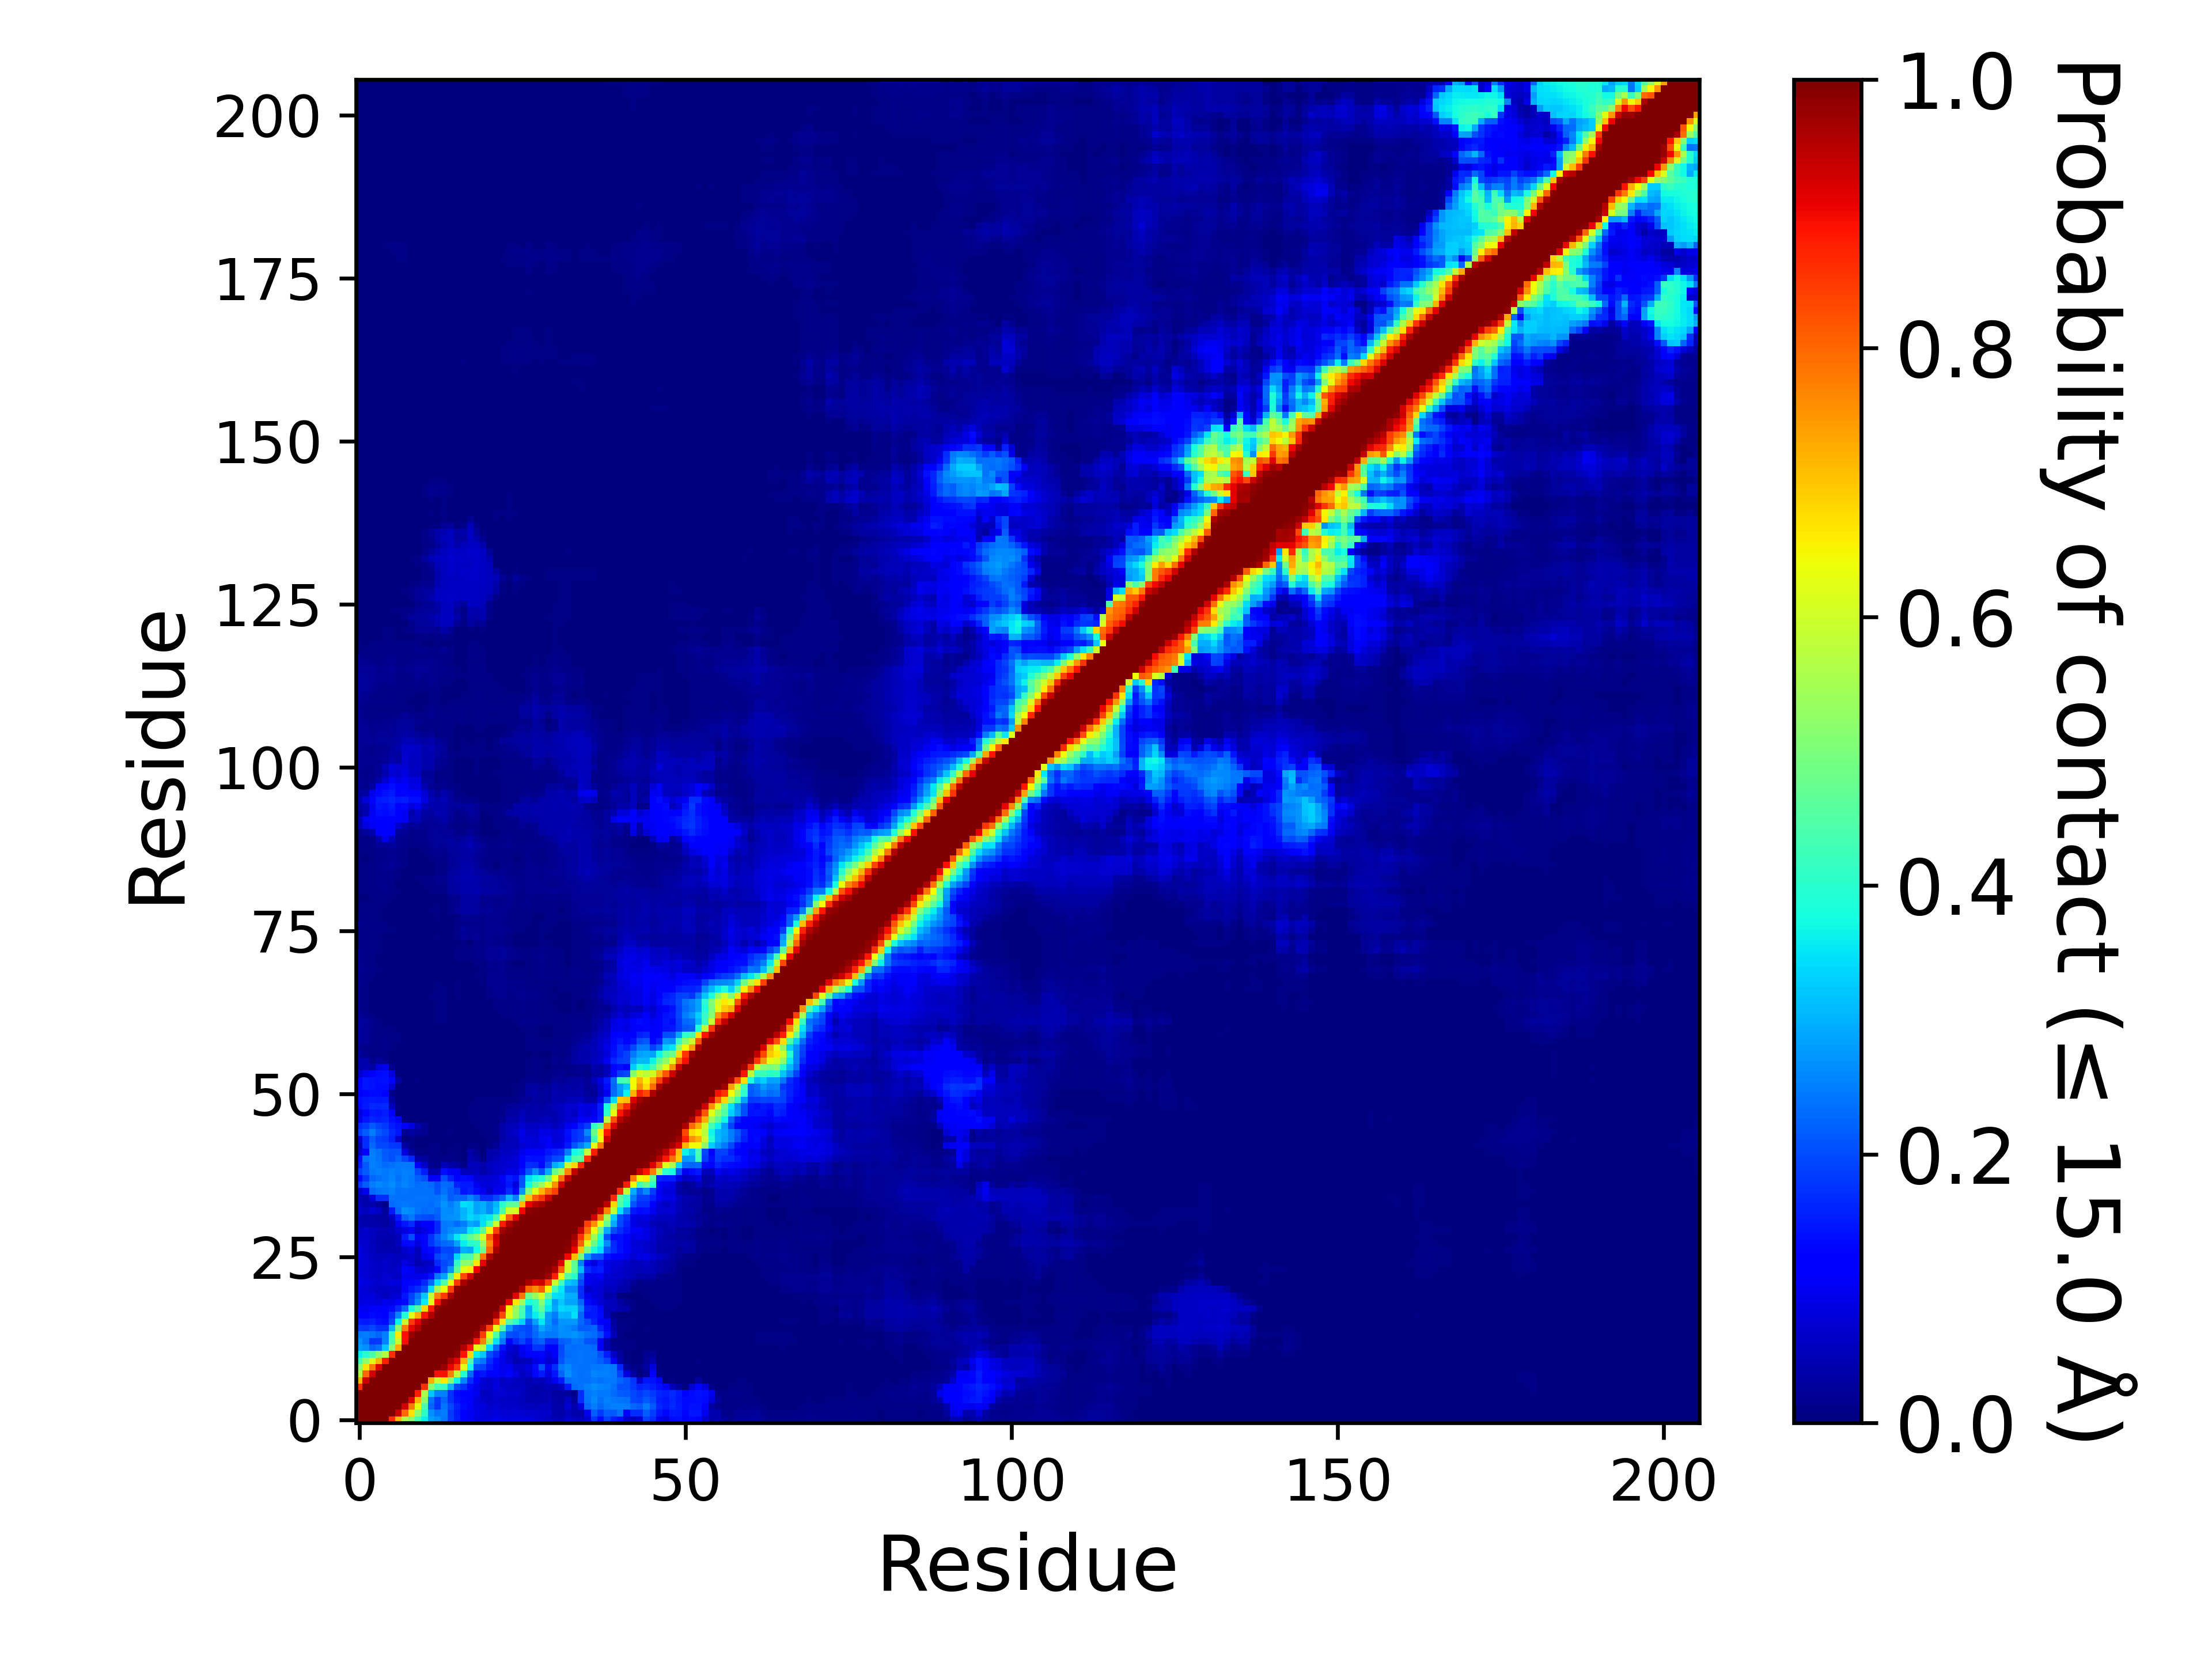

Source data for this figure (header and first rows):
, 1, 2, 3, 4, 5, 6, 7, 8, 9, 10, 11, 12, 13, 14, 15, 16, 17, 18, 19, 20, 21, 22, 23
1, 1.0, 1.0, 1.0, 1.0, 1.0, 0.86, 0.7165, 0.5635, 0.5188, 0.4321, 0.3595, 0.2797, 0.2689, 0.2444, 0.1855, 0.1548, 0.124, 0.1021, 0.07966, 0.0812, 0.0848, 0.09108, 0.08401
2, 1.0, 1.0, 1.0, 1.0, 1.0, 1.0, 0.9352, 0.7989, 0.6701, 0.5199, 0.4016, 0.2663, 0.2418, 0.2475, 0.1835, 0.1502, 0.1151, 0.09944, 0.08651, 0.08379, 0.07804, 0.08399, 0.07511
3, 1.0, 1.0, 1.0, 1.0, 1.0, 1.0, 1.0, 0.9297, 0.7793, 0.6238, 0.4382, 0.2232, 0.1793, 0.242, 0.1963, 0.1584, 0.1353, 0.1077, 0.08646, 0.08027, 0.0681, 0.07171, 0.0631
4, 1.0, 1.0, 1.0, 1.0, 1.0, 1.0, 1.0, 1.0, 0.9157, 0.7161, 0.5179, 0.2389, 0.1803, 0.223, 0.1752, 0.1425, 0.1308, 0.1104, 0.0813, 0.06833, 0.05944, 0.06956, 0.06041
5, 1.0, 1.0, 1.0, 1.0, 1.0, 1.0, 1.0, 1.0, 1.0, 0.8764, 0.5633, 0.3241, 0.2546, 0.25, 0.1752, 0.1335, 0.1225, 0.121, 0.0955, 0.05637, 0.05946, 0.07214, 0.0721
6, 0.86, 1.0, 1.0, 1.0, 1.0, 1.0, 1.0, 1.0, 1.0, 1.0, 0.857, 0.5126, 0.4355, 0.4202, 0.3013, 0.1969, 0.1746, 0.1358, 0.09046, 0.07186, 0.06556, 0.08231, 0.06462
7, 0.7165, 0.9352, 1.0, 1.0, 1.0, 1.0, 1.0, 1.0, 1.0, 1.0, 1.0, 0.7243, 0.5928, 0.6618, 0.5177, 0.3643, 0.2572, 0.1707, 0.1258, 0.07587, 0.06616, 0.07904, 0.06169
8, 0.5635, 0.7989, 0.9297, 1.0, 1.0, 1.0, 1.0, 1.0, 1.0, 1.0, 1.0, 1.0, 0.8943, 0.8921, 0.7746, 0.5889, 0.392, 0.2294, 0.1345, 0.1472, 0.113, 0.1192, 0.09923
9, 0.5188, 0.6701, 0.7793, 0.9157, 1.0, 1.0, 1.0, 1.0, 1.0, 1.0, 1.0, 1.0, 1.0, 0.9734, 0.9072, 0.8449, 0.6192, 0.3786, 0.203, 0.1912, 0.1485, 0.1303, 0.09407
10, 0.4321, 0.5199, 0.6238, 0.7161, 0.8764, 1.0, 1.0, 1.0, 1.0, 1.0, 1.0, 1.0, 1.0, 1.0, 0.9558, 0.9105, 0.7252, 0.4511, 0.2644, 0.2395, 0.1693, 0.1336, 0.09049
11, 0.3595, 0.4016, 0.4382, 0.5179, 0.5633, 0.857, 1.0, 1.0, 1.0, 1.0, 1.0, 1.0, 1.0, 1.0, 1.0, 0.9825, 0.89, 0.6783, 0.3561, 0.3216, 0.203, 0.1678, 0.09846
12, 0.2797, 0.2663, 0.2232, 0.2389, 0.3241, 0.5126, 0.7243, 1.0, 1.0, 1.0, 1.0, 1.0, 1.0, 1.0, 1.0, 1.0, 0.9532, 0.8862, 0.6196, 0.5845, 0.3415, 0.2268, 0.1438
13, 0.2689, 0.2418, 0.1793, 0.1803, 0.2546, 0.4355, 0.5928, 0.8943, 1.0, 1.0, 1.0, 1.0, 1.0, 1.0, 1.0, 1.0, 1.0, 0.9855, 0.8849, 0.7721, 0.5435, 0.347, 0.2449
14, 0.2444, 0.2475, 0.242, 0.223, 0.25, 0.4202, 0.6618, 0.8921, 0.9734, 1.0, 1.0, 1.0, 1.0, 1.0, 1.0, 1.0, 1.0, 1.0, 0.9733, 0.8443, 0.6291, 0.4471, 0.2858
15, 0.1855, 0.1835, 0.1963, 0.1752, 0.1752, 0.3013, 0.5177, 0.7746, 0.9072, 0.9558, 1.0, 1.0, 1.0, 1.0, 1.0, 1.0, 1.0, 1.0, 1.0, 0.9623, 0.8411, 0.6253, 0.4543
16, 0.1548, 0.1502, 0.1584, 0.1425, 0.1335, 0.1969, 0.3643, 0.5889, 0.8449, 0.9105, 0.9825, 1.0, 1.0, 1.0, 1.0, 1.0, 1.0, 1.0, 1.0, 1.0, 0.9849, 0.8499, 0.6632
17, 0.124, 0.1151, 0.1353, 0.1308, 0.1225, 0.1746, 0.2572, 0.392, 0.6192, 0.7252, 0.89, 0.9532, 1.0, 1.0, 1.0, 1.0, 1.0, 1.0, 1.0, 1.0, 1.0, 0.9613, 0.8342
18, 0.1021, 0.09944, 0.1077, 0.1104, 0.121, 0.1358, 0.1707, 0.2294, 0.3786, 0.4511, 0.6783, 0.8862, 0.9855, 1.0, 1.0, 1.0, 1.0, 1.0, 1.0, 1.0, 1.0, 1.0, 0.9292
19, 0.07966, 0.08651, 0.08646, 0.0813, 0.0955, 0.09046, 0.1258, 0.1345, 0.203, 0.2644, 0.3561, 0.6196, 0.8849, 0.9733, 1.0, 1.0, 1.0, 1.0, 1.0, 1.0, 1.0, 1.0, 1.0
20, 0.0812, 0.08379, 0.08027, 0.06833, 0.05637, 0.07186, 0.07587, 0.1472, 0.1912, 0.2395, 0.3216, 0.5845, 0.7721, 0.8443, 0.9623, 1.0, 1.0, 1.0, 1.0, 1.0, 1.0, 1.0, 1.0
21, 0.0848, 0.07804, 0.0681, 0.05944, 0.05946, 0.06556, 0.06616, 0.113, 0.1485, 0.1693, 0.203, 0.3415, 0.5435, 0.6291, 0.8411, 0.9849, 1.0, 1.0, 1.0, 1.0, 1.0, 1.0, 1.0
22, 0.09108, 0.08399, 0.07171, 0.06956, 0.07214, 0.08231, 0.07904, 0.1192, 0.1303, 0.1336, 0.1678, 0.2268, 0.347, 0.4471, 0.6253, 0.8499, 0.9613, 1.0, 1.0, 1.0, 1.0, 1.0, 1.0
23, 0.08401, 0.07511, 0.0631, 0.06041, 0.0721, 0.06462, 0.06169, 0.09923, 0.09407, 0.09049, 0.09846, 0.1438, 0.2449, 0.2858, 0.4543, 0.6632, 0.8342, 0.9292, 1.0, 1.0, 1.0, 1.0, 1.0
24, 0.08188, 0.07271, 0.06606, 0.06141, 0.06308, 0.05996, 0.07011, 0.1108, 0.101, 0.07354, 0.06905, 0.07903, 0.1316, 0.2055, 0.2763, 0.4607, 0.6219, 0.6589, 0.9044, 1.0, 1.0, 1.0, 1.0
25, 0.08407, 0.07542, 0.06524, 0.06043, 0.0665, 0.05575, 0.05521, 0.08662, 0.0668, 0.04481, 0.05655, 0.06531, 0.1648, 0.1963, 0.2111, 0.4083, 0.5239, 0.5291, 0.6625, 0.9134, 1.0, 1.0, 1.0
26, 0.0829, 0.07197, 0.05897, 0.05444, 0.0581, 0.06177, 0.05084, 0.06205, 0.06806, 0.05427, 0.09127, 0.1071, 0.1942, 0.2138, 0.2006, 0.3323, 0.4326, 0.443, 0.5434, 0.7873, 0.955, 1.0, 1.0
27, 0.08304, 0.06984, 0.05557, 0.04423, 0.04373, 0.04425, 0.04683, 0.06769, 0.08453, 0.0559, 0.1225, 0.1346, 0.1587, 0.1975, 0.1948, 0.2156, 0.3001, 0.2915, 0.3788, 0.4822, 0.8042, 0.9638, 1.0
28, 0.07419, 0.06684, 0.05442, 0.04419, 0.03769, 0.03647, 0.05811, 0.1289, 0.1364, 0.08687, 0.1227, 0.1763, 0.2075, 0.227, 0.2363, 0.2827, 0.3624, 0.3948, 0.4077, 0.5365, 0.7591, 0.9181, 0.9991
29, 0.06307, 0.06481, 0.05471, 0.04652, 0.04667, 0.04055, 0.05038, 0.1491, 0.2006, 0.1034, 0.1307, 0.1747, 0.2205, 0.2543, 0.2917, 0.3522, 0.4111, 0.4687, 0.513, 0.6101, 0.8104, 0.933, 0.9938
30, 0.05819, 0.0633, 0.05483, 0.04891, 0.04644, 0.05105, 0.06927, 0.08783, 0.1042, 0.07177, 0.08638, 0.1204, 0.1672, 0.2434, 0.2621, 0.2736, 0.2782, 0.3539, 0.3715, 0.4652, 0.6493, 0.8416, 0.9702
31, 0.04874, 0.04088, 0.0364, 0.03607, 0.02962, 0.04555, 0.1014, 0.1461, 0.168, 0.08784, 0.1206, 0.1269, 0.1646, 0.2445, 0.2495, 0.2319, 0.2479, 0.2912, 0.2794, 0.3465, 0.4267, 0.5939, 0.8769
32, 0.04571, 0.038, 0.03524, 0.03492, 0.02894, 0.06096, 0.1499, 0.2255, 0.2449, 0.2078, 0.2, 0.1985, 0.2154, 0.2626, 0.269, 0.2726, 0.3054, 0.3384, 0.3233, 0.3383, 0.3547, 0.4367, 0.6433
33, 0.06287, 0.05182, 0.07243, 0.05892, 0.02717, 0.1508, 0.2333, 0.2658, 0.2592, 0.2399, 0.2322, 0.2356, 0.2253, 0.262, 0.2599, 0.2742, 0.3016, 0.3319, 0.2875, 0.3007, 0.2621, 0.3184, 0.4474
34, 0.05736, 0.03928, 0.03917, 0.02359, 0.011, 0.2306, 0.2398, 0.2452, 0.2408, 0.238, 0.2367, 0.2341, 0.2425, 0.2697, 0.2499, 0.2768, 0.3443, 0.3337, 0.2889, 0.2968, 0.2635, 0.3037, 0.4021
35, 0.04865, 0.03782, 0.08208, 0.1684, 0.17, 0.2385, 0.236, 0.2382, 0.2381, 0.2417, 0.2393, 0.2362, 0.242, 0.2559, 0.2152, 0.2297, 0.2244, 0.2571, 0.2282, 0.1687, 0.1712, 0.1989, 0.2286
36, 0.06816, 0.0963, 0.2272, 0.24, 0.2434, 0.2515, 0.2377, 0.241, 0.2372, 0.2366, 0.238, 0.2347, 0.2098, 0.2396, 0.2153, 0.1984, 0.1477, 0.1601, 0.1364, 0.0996, 0.06623, 0.1009, 0.1011
37, 0.1809, 0.2161, 0.25, 0.2581, 0.2534, 0.2618, 0.244, 0.2577, 0.2449, 0.2337, 0.2354, 0.2286, 0.2063, 0.232, 0.223, 0.159, 0.1497, 0.1496, 0.09811, 0.08447, 0.08111, 0.08601, 0.09659
38, 0.1349, 0.1807, 0.2292, 0.2373, 0.243, 0.254, 0.2369, 0.2513, 0.2432, 0.2226, 0.2041, 0.1081, 0.106, 0.2022, 0.1598, 0.1224, 0.136, 0.1296, 0.07718, 0.07304, 0.07121, 0.07992, 0.1088
39, 0.1881, 0.2187, 0.2458, 0.2509, 0.2452, 0.2503, 0.2428, 0.2504, 0.2478, 0.1941, 0.1555, 0.04224, 0.0456, 0.1395, 0.1021, 0.1033, 0.05815, 0.04908, 0.06245, 0.03644, 0.05399, 0.0637, 0.07328
40, 0.1537, 0.2136, 0.2518, 0.2428, 0.2339, 0.2347, 0.2443, 0.2436, 0.2425, 0.1202, 0.06314, 0.01738, 0.01162, 0.05325, 0.03567, 0.0278, 0.009675, 0.05203, 0.05426, 0.04165, 0.05881, 0.06554, 0.06822
41, 0.1402, 0.2377, 0.2538, 0.2412, 0.2181, 0.2052, 0.2239, 0.1937, 0.1606, 0.03529, 0.02394, 0.007955, 0.006185, 0.007915, 0.01127, 0.00565, 0.003635, 0.04206, 0.0335, 0.00605, 0.04103, 0.05453, 0.06574
42, 0.06558, 0.117, 0.2496, 0.2359, 0.2145, 0.2034, 0.2077, 0.08584, 0.03114, 0.00467, 0.00435, 0.00537, 0.006185, 0.003835, 0.004555, 0.003925, 0.003315, 0.03599, 0.0162, 0.00171, 0.03645, 0.04197, 0.0584
43, 0.05324, 0.1686, 0.2267, 0.1984, 0.1963, 0.1816, 0.1778, 0.03449, 0.01017, 0.00199, 0.002635, 0.0046, 0.00472, 0.00311, 0.00309, 0.00407, 0.00372, 0.00602, 0.004165, 0.003665, 0.009075, 0.02246, 0.0476
44, 0.07055, 0.1703, 0.2155, 0.1894, 0.1834, 0.1584, 0.06706, 0.00207, 0.00412, 0.000535, 0.00108, 0.002875, 0.00266, 0.00181, 0.00332, 0.003005, 0.00278, 0.003865, 0.00347, 0.00345, 0.007085, 0.0104, 0.03875
45, 0.1886, 0.2166, 0.2473, 0.2132, 0.1975, 0.1661, 0.148, 0.0189, 0.02813, 0.02212, 0.01848, 0.00294, 0.003545, 0.001775, 0.00504, 0.002825, 0.00215, 0.00309, 0.00286, 0.005955, 0.00734, 0.0139, 0.03757
46, 0.17, 0.1867, 0.213, 0.1915, 0.1816, 0.1538, 0.1441, 0.1284, 0.08252, 0.03915, 0.02153, 0.002105, 0.002425, 0.002355, 0.001545, 0.00281, 0.002335, 0.00317, 0.005, 0.006625, 0.007525, 0.01191, 0.03517
47, 0.09465, 0.1464, 0.1631, 0.1555, 0.1607, 0.1399, 0.1224, 0.007685, 0.002675, 0.00346, 6.999965000175e-05, 0.00064, 0.001225, 0.00036, 0.00023, 0.002125, 0.00219, 0.00485, 0.00712, 0.00773, 0.009135, 0.01038, 0.01889
48, 0.08068, 0.1327, 0.1488, 0.1458, 0.1562, 0.1102, 0.001065, 0.000165, 0.000335, 0.0, 2.4999875000624998e-05, 0.00026, 0.000145, 0.000165, 0.00023, 0.00072, 0.00142, 0.006855, 0.00791, 0.007645, 0.00778, 0.008905, 0.01523
49, 0.1334, 0.1519, 0.1668, 0.162, 0.1656, 0.05249, 0.00475, 0.00054, 0.00124, 0.00131, 0.001025, 0.0, 5.4999725001374995e-05, 6.999965000175e-05, 0.000595, 0.00041, 0.000535, 0.004815, 0.00651, 0.006135, 0.00634, 0.00738, 0.01211
50, 0.1374, 0.1467, 0.1511, 0.1481, 0.1488, 0.03089, 0.003885, 0.00037, 0.00011, 0.00018, 4.9999750001249995e-06, 4.9999750001249995e-05, 0.00015, 0.000325, 0.00039, 0.000705, 0.0008, 0.001275, 0.004145, 0.00544, 0.00547, 0.0055, 0.00689
51, 0.1071, 0.1316, 0.1343, 0.1339, 0.1157, 0.00404, 0.001265, 6.4999675001625e-05, 0.000195, 2.9999850000749997e-05, 1.4999925000374999e-05, 4.9999750001249995e-05, 0.0, 1.4999925000374999e-05, 0.00024, 0.000695, 0.000555, 0.00101, 0.000205, 0.002795, 0.003855, 0.000745, 0.00187
52, 0.1304, 0.1455, 0.1413, 0.1352, 0.1343, 0.07175, 0.002415, 0.000175, 0.00021, 0.00224, 0.001275, 3.4999825000875e-05, 0.000505, 0.00284, 0.00014, 0.00043, 0.00015, 0.000465, 8.999955000224999e-05, 0.000655, 0.001535, 0.000175, 0.00122
53, 0.1259, 0.1469, 0.1441, 0.139, 0.1427, 0.1309, 0.03457, 0.00113, 0.00055, 0.0042, 0.00019, 0.0, 1.4999925000374999e-05, 0.001435, 4.9999750001249995e-06, 0.00019, 1.9999900000499998e-05, 0.00044, 0.00028, 0.000315, 0.000735, 0.00068, 0.001235
54, 0.06859, 0.09604, 0.1266, 0.134, 0.1367, 0.08325, 0.003815, 0.00033, 3.4999825000875e-05, 0.0, 0.0, 0.0, 0.0, 0.0, 0.0, 1.4999925000374999e-05, 1.4999925000374999e-05, 0.0002, 0.000175, 0.000455, 0.00079, 0.00063, 0.002035
55, 0.03632, 0.04585, 0.03253, 0.08122, 0.09653, 0.01433, 0.002075, 0.00012, 4.9999750001249995e-06, 0.0, 2.4999875000624998e-05, 0.0, 0.00016, 3.9999800000999996e-05, 4.9999750001249995e-06, 1.4999925000374999e-05, 0.0, 0.0002, 0.000395, 0.00086, 0.001215, 0.001, 0.001835
56, 0.04265, 0.04187, 0.0148, 0.03118, 0.01437, 0.00224, 1.9999900000499998e-05, 0.0, 0.0, 0.0, 0.00029, 1.4999925000374999e-05, 0.000595, 0.00027, 0.0, 0.0, 2.4999875000624998e-05, 0.000265, 0.000445, 0.00064, 0.00103, 0.000925, 0.001055
57, 0.02385, 0.01316, 0.00605, 0.005115, 0.00769, 0.001895, 0.00063, 0.0, 0.0, 0.0, 9.999950000249999e-06, 0.0, 0.0, 0.0, 0.0, 0.0, 4.9999750001249995e-06, 5.4999725001374995e-05, 0.000295, 0.000345, 0.00062, 0.000555, 0.000845
58, 0.01572, 0.0079, 0.00454, 0.00607, 0.01239, 0.00691, 0.00344, 6.999965000175e-05, 0.0, 0.0, 3.9999800000999996e-05, 0.0, 6.4999675001625e-05, 0.0, 0.0, 0.0, 0.0, 0.0, 0.00019, 0.000175, 0.0004, 0.000295, 0.00146
59, 0.02811, 0.01981, 0.01102, 0.008045, 0.01186, 0.007035, 0.004165, 0.00162, 0.000165, 4.9999750001249995e-05, 0.00118, 0.000195, 0.001555, 0.000245, 0.0, 0.0, 9.999950000249999e-06, 7.999960000199999e-05, 0.000445, 0.000425, 0.0008, 0.000565, 0.00116
60, 0.02926, 0.02308, 0.01419, 0.006665, 0.0103, 0.006215, 0.00426, 0.00131, 0.00027, 0.00026, 0.00116, 0.000315, 0.00204, 0.00103, 0.0, 9.999950000249999e-06, 6.999965000175e-05, 0.00011, 0.000475, 0.00049, 0.000685, 0.000435, 0.00025
... 146 more rows
